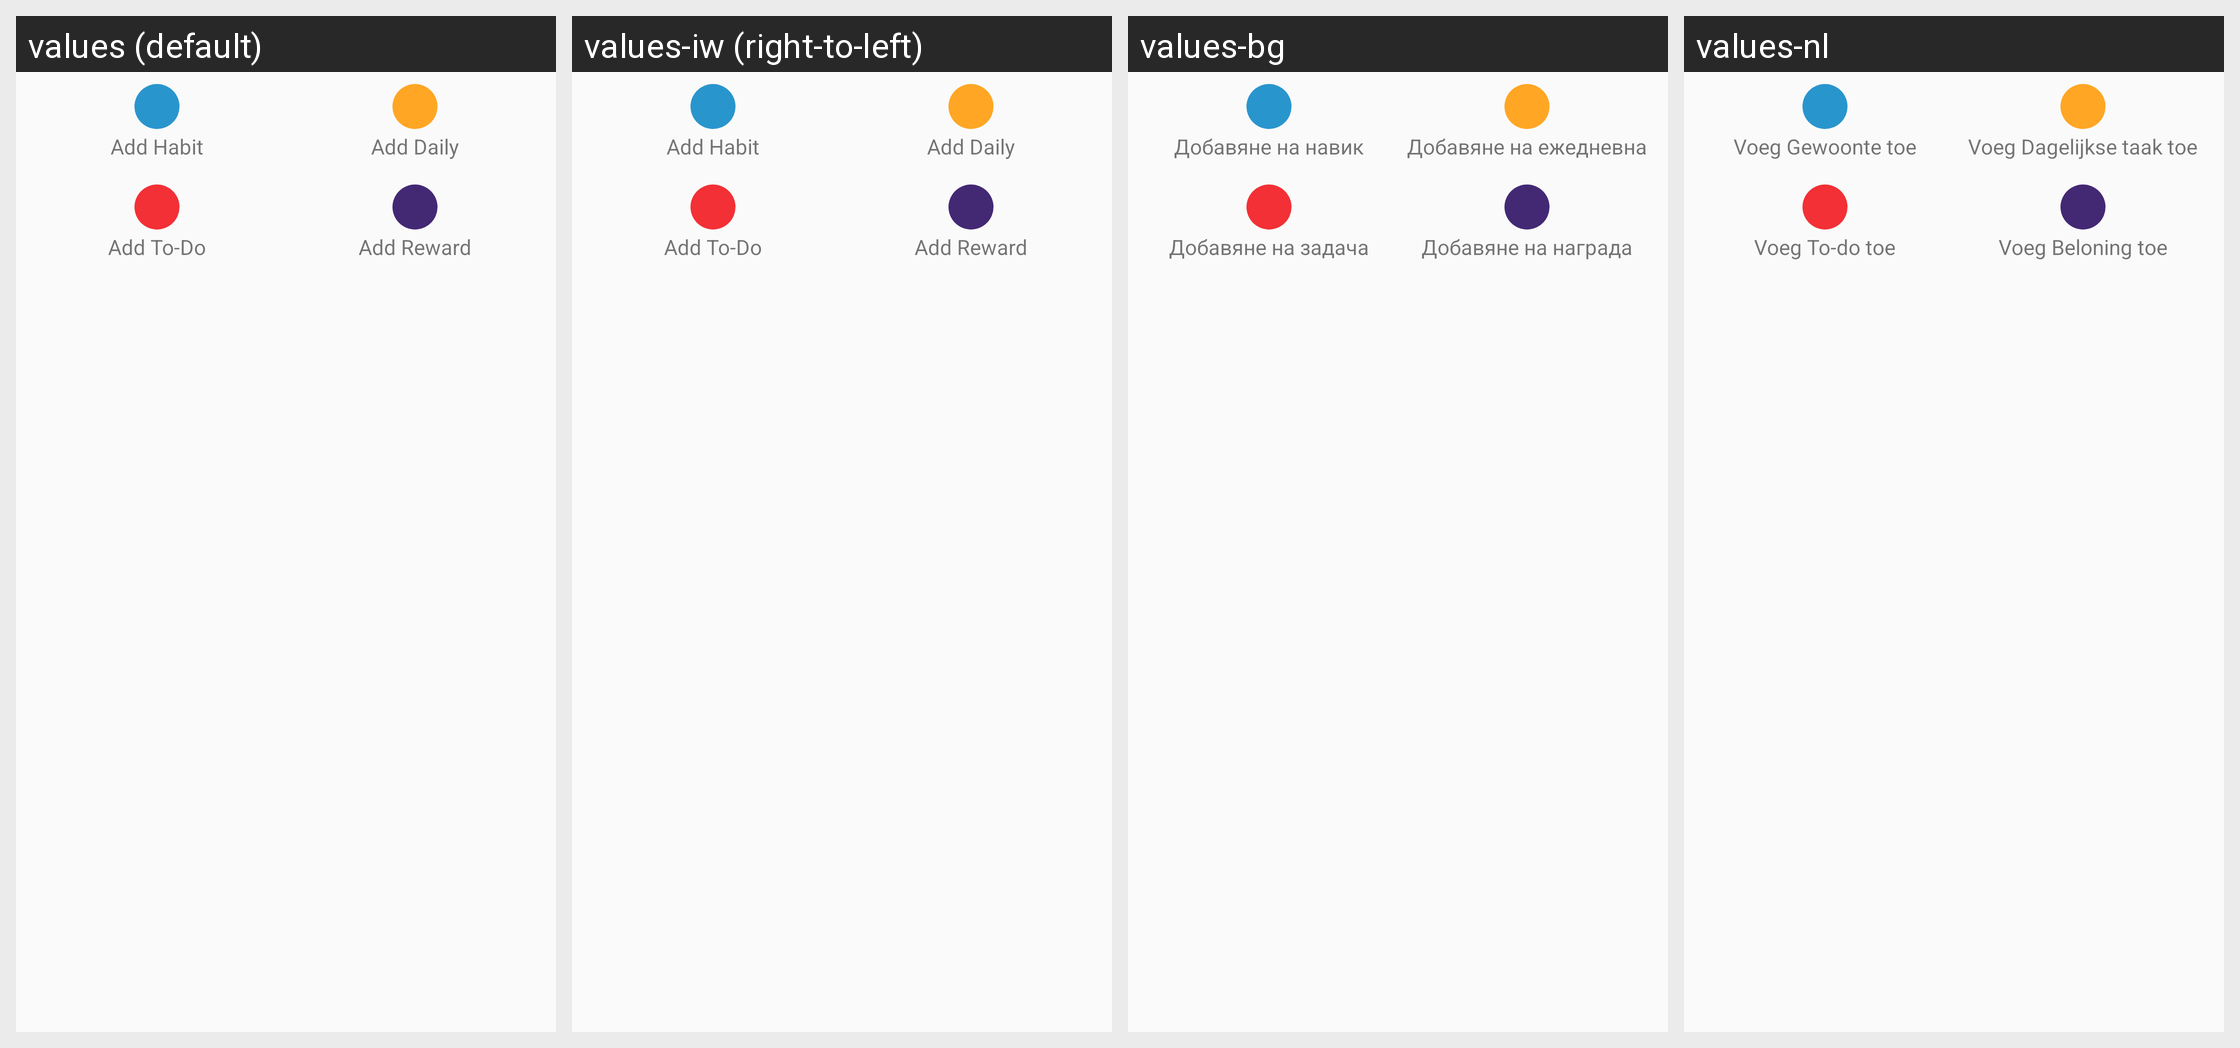

The Android screen above is rendered under several locales of the same app. Produce the string resources it draws, with the default and per-locale values.
Android screen res/layout/widget_configure_add_task.xml rendered under 4 locales, left to right: values (default), values-iw (right-to-left), values-bg, values-nl. Device: Nexus 5 (rendered at 1080×1920; each locale shown at half size, 540×960, under a caption strip naming it); theme AppTheme.
Other locales in the repository, not shown: values-de, values-en-rGB, values-es, values-fr, values-hr-rHR, values-in, values-it, values-ja, values-ko, values-lt, values-pl, values-pt-rBR, values-pt-rPT, values-ru, values-tr, values-zh, values-zh-rTW.
Strings drawn on this screen, with the default value and each locale's value (text and hints the layout hard-codes, and strings that could not be matched under every locale, appear in the picture but are not listed):

add_habit
  values: Add Habit
  values-iw: Add Habit  [not translated; the default value is used]
  values-bg: Добавяне на навик
  values-nl: Voeg Gewoonte toe

add_daily
  values: Add Daily
  values-iw: Add Daily  [not translated; the default value is used]
  values-bg: Добавяне на ежедневна
  values-nl: Voeg Dagelijkse taak toe

add_todo
  values: Add To-Do
  values-iw: Add To-Do  [not translated; the default value is used]
  values-bg: Добавяне на задача
  values-nl: Voeg To-do toe

add_reward
  values: Add Reward
  values-iw: Add Reward  [not translated; the default value is used]
  values-bg: Добавяне на награда
  values-nl: Voeg Beloning toe
